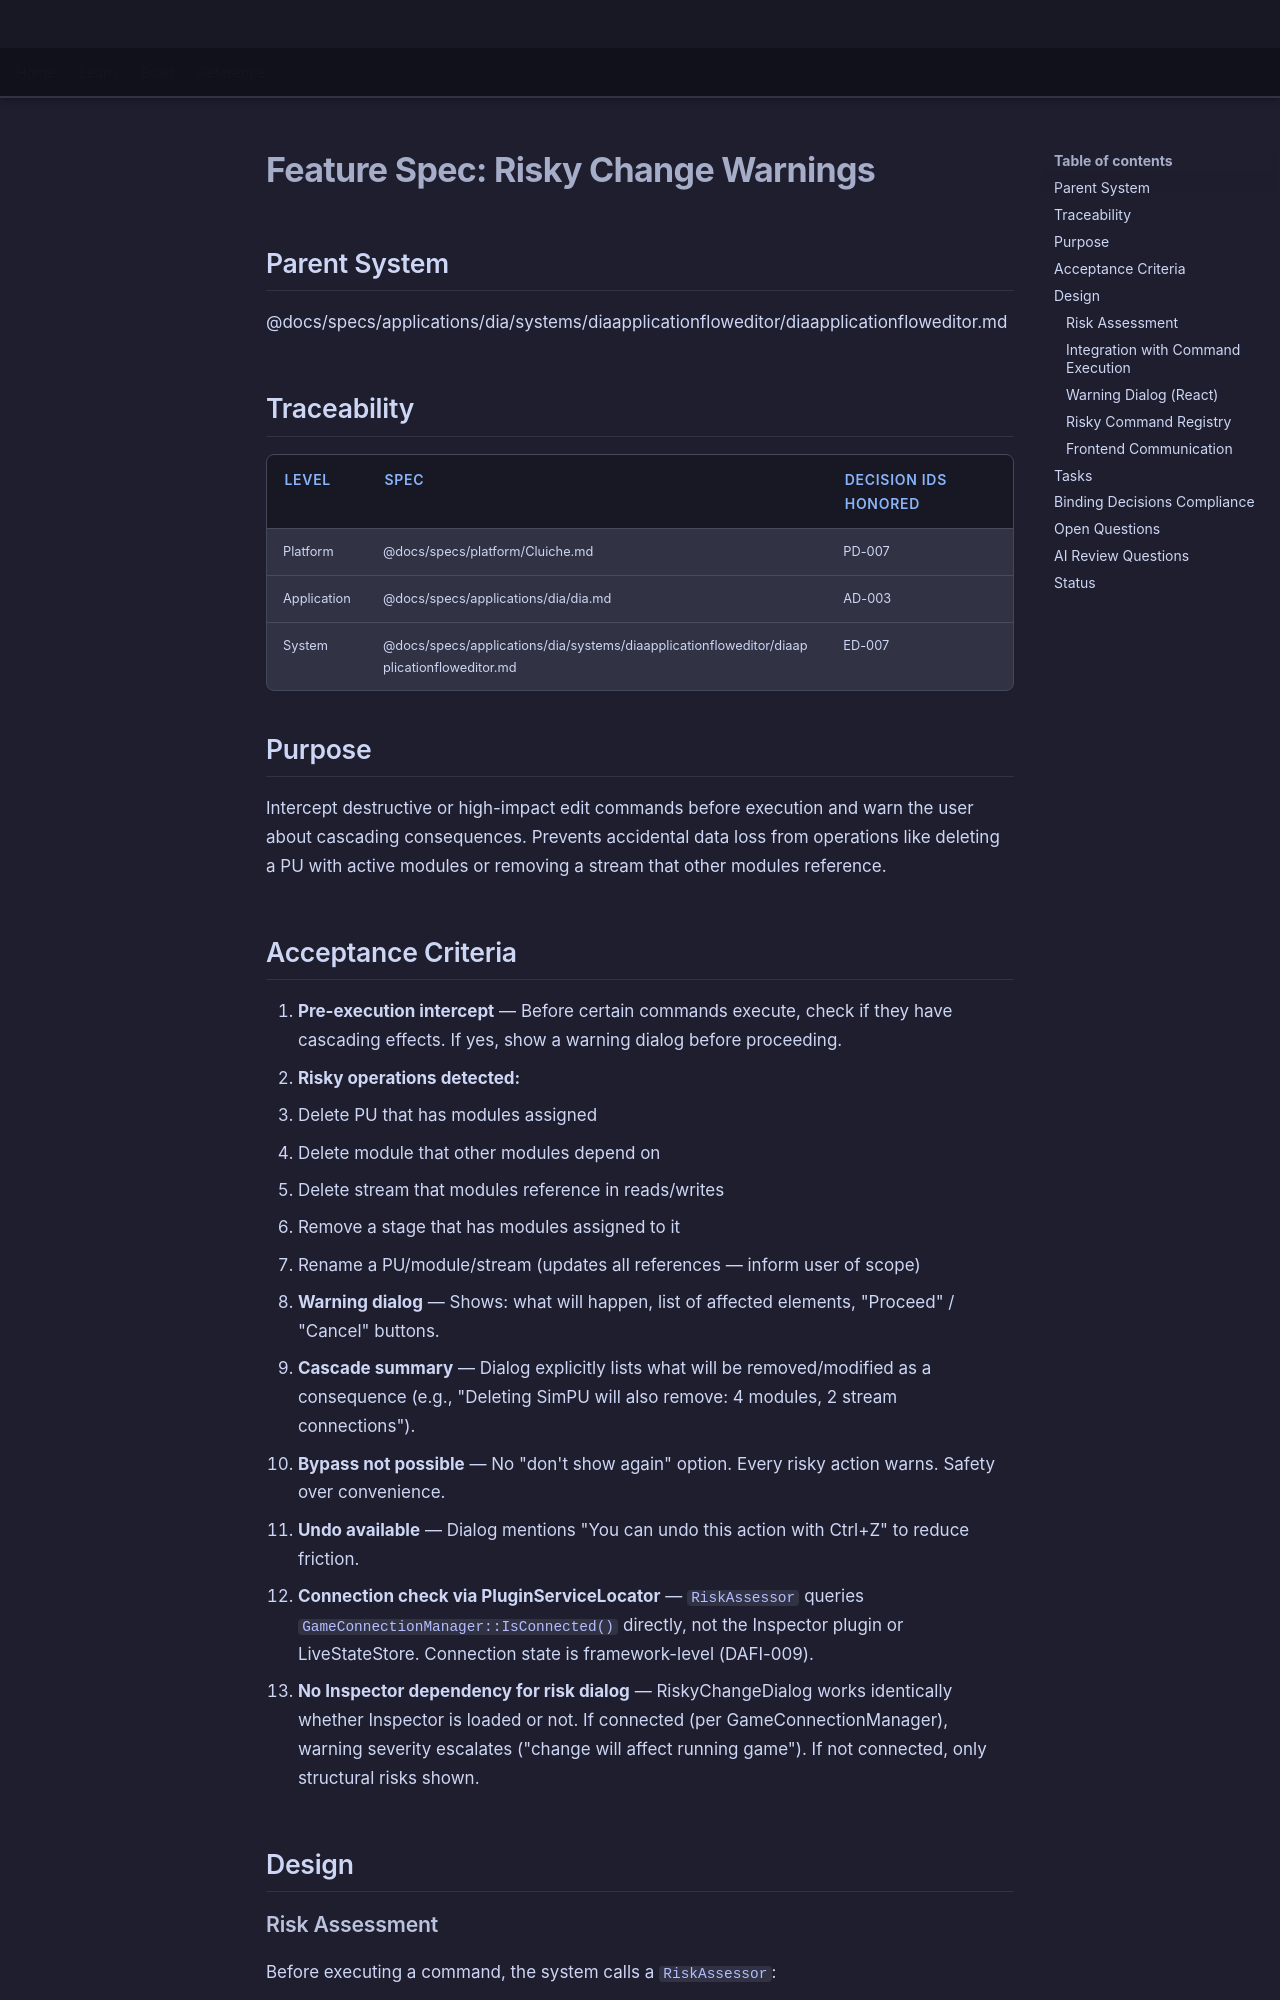

repository: LenihanConor/Cluiche · page: specs/applications/dia/systems/diaapplicationfloweditor/risky-change-warnings/index.html · generator: mkdocs

# Feature Spec: Risky Change Warnings

## Parent System
@docs/specs/applications/dia/systems/diaapplicationfloweditor/diaapplicationfloweditor.md

## Traceability

| Level | Spec | Decision IDs honored |
|-------|------|---------------------|
| Platform | @docs/specs/platform/Cluiche.md | PD-007 |
| Application | @docs/specs/applications/dia/dia.md | AD-003 |
| System | @docs/specs/applications/dia/systems/diaapplicationfloweditor/diaapplicationfloweditor.md | ED-007 |

## Purpose

Intercept destructive or high-impact edit commands before execution and warn the user about cascading consequences. Prevents accidental data loss from operations like deleting a PU with active modules or removing a stream that other modules reference.

## Acceptance Criteria

1. **Pre-execution intercept** — Before certain commands execute, check if they have cascading effects. If yes, show a warning dialog before proceeding.
2. **Risky operations detected:**
   - Delete PU that has modules assigned
   - Delete module that other modules depend on
   - Delete stream that modules reference in reads/writes
   - Remove a stage that has modules assigned to it
   - Rename a PU/module/stream (updates all references — inform user of scope)
3. **Warning dialog** — Shows: what will happen, list of affected elements, "Proceed" / "Cancel" buttons.
4. **Cascade summary** — Dialog explicitly lists what will be removed/modified as a consequence (e.g., "Deleting SimPU will also remove: 4 modules, 2 stream connections").
5. **Bypass not possible** — No "don't show again" option. Every risky action warns. Safety over convenience.
6. **Undo available** — Dialog mentions "You can undo this action with Ctrl+Z" to reduce friction.
7. **Connection check via PluginServiceLocator** — `RiskAssessor` queries `GameConnectionManager::IsConnected()` directly, not the Inspector plugin or LiveStateStore. Connection state is framework-level (DAFI-009).
8. **No Inspector dependency for risk dialog** — RiskyChangeDialog works identically whether Inspector is loaded or not. If connected (per GameConnectionManager), warning severity escalates ("change will affect running game"). If not connected, only structural risks shown.

## Design
